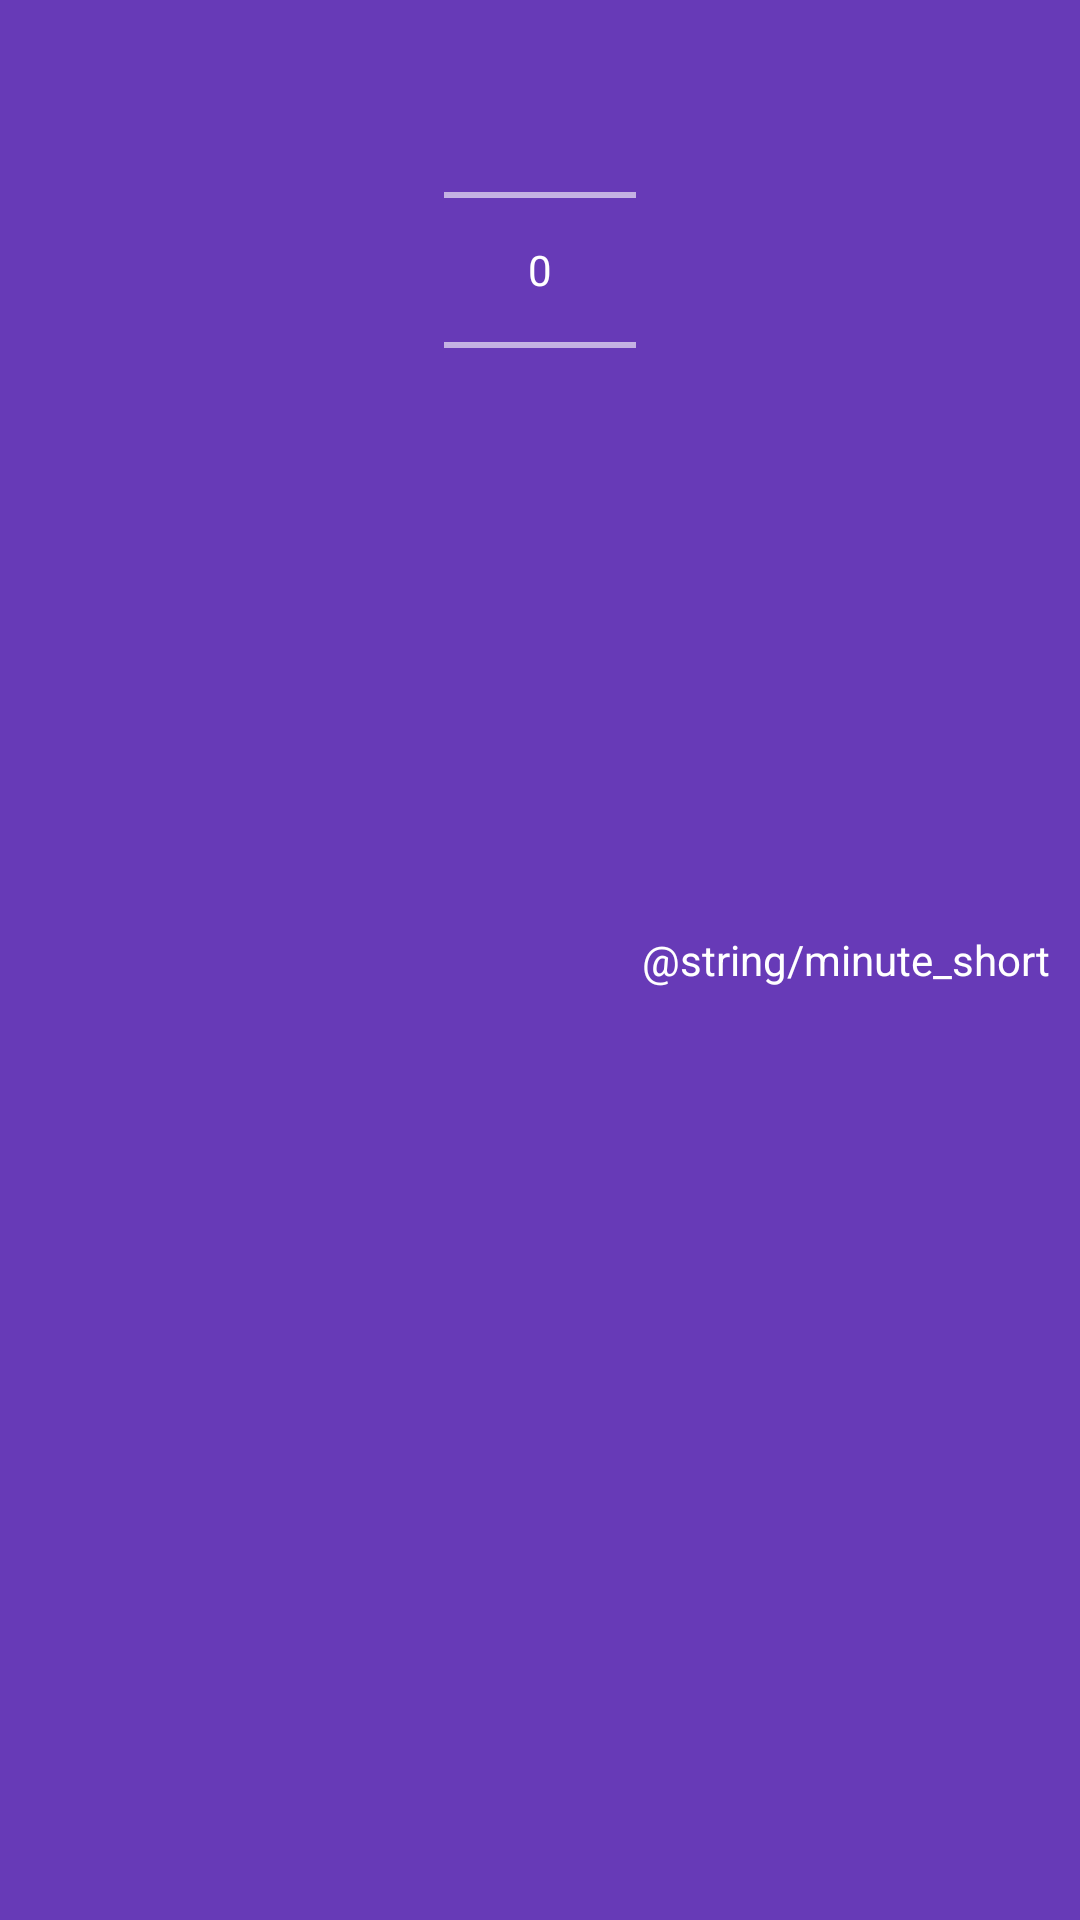

Here is an Android app screen rendered from its layout file. Give the layout XML and the strings, colors and styles it references.
<!-- AndroidManifest.xml: application theme AppTheme -->
<!-- res/layout/dialog_lasts.xml -->
<?xml version="1.0" encoding="utf-8"?>
<RelativeLayout xmlns:android="http://schemas.android.com/apk/res/android"
    android:layout_width="match_parent"
    android:layout_height="wrap_content">

    <NumberPicker
        android:layout_width="wrap_content"
        android:layout_height="wrap_content"
        android:layout_centerHorizontal="true"
        android:layout_marginRight="1dp"
        android:id="@+id/numberPicker" />

    <TextView
        android:layout_width="wrap_content"
        android:layout_height="wrap_content"
        android:layout_toRightOf="@+id/numberPicker"
        android:layout_centerVertical="true"
        android:text="@string/minute_short"
        android:layout_marginLeft="1dp"/>
</RelativeLayout>
<!-- resources referenced by this layout -->
<resources>
  <style name="AppTheme" parent="Theme.AppCompat.NoActionBar">
          
          <item name="colorPrimary">@color/colorPrimary</item>
          <item name="colorPrimaryDark">@color/colorPrimaryDark</item>
          <item name="colorAccent">@color/colorAccent</item>
          <item name="android:textColor">@android:color/white</item>
          <item name="android:windowBackground">?attr/colorPrimary</item>
          <item name="android:navigationBarColor" tools:targetApi="21">?attr/colorPrimaryDark</item>
      </style>
  <color name="colorPrimary">#673AB7</color>
  <color name="colorPrimaryDark">#512DA8</color>
  <color name="colorAccent">#FFD600</color>
</resources>
